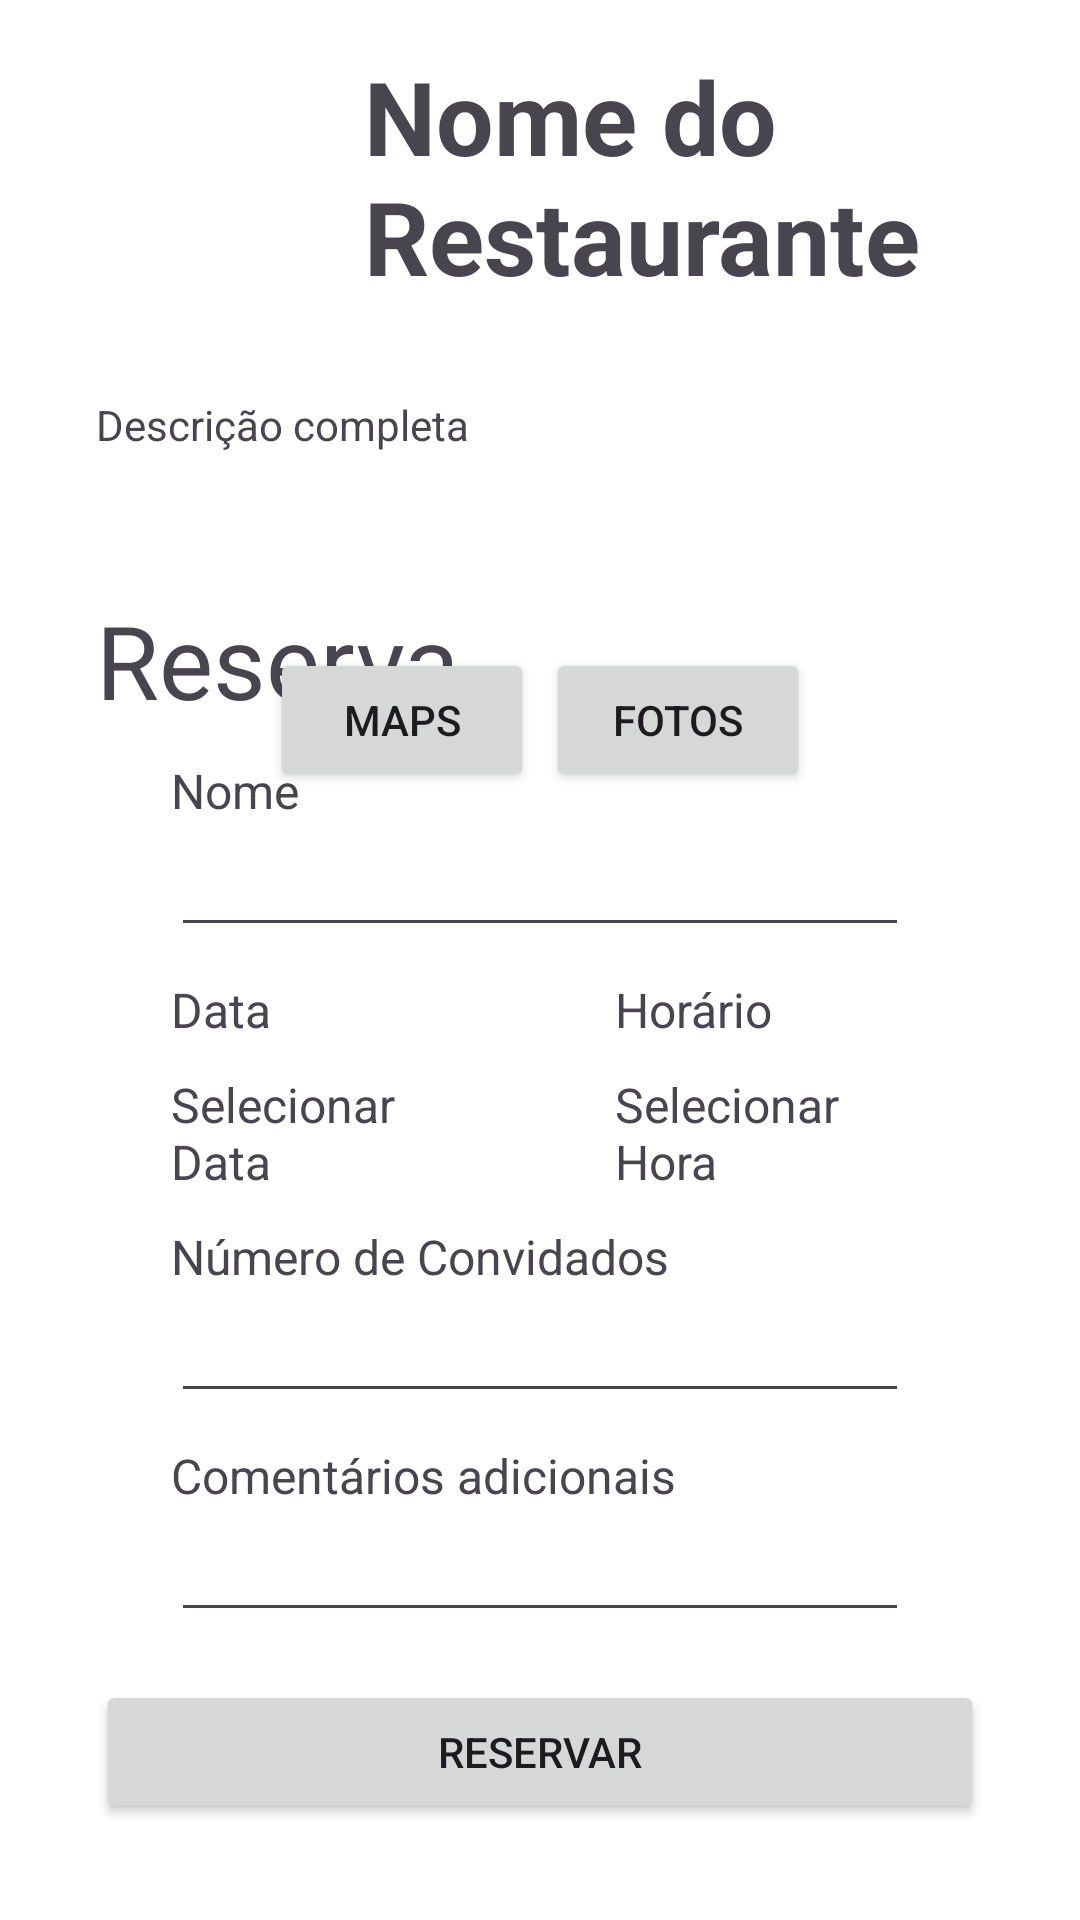

Write the Android layout XML for this screen, with the resource values it uses.
<!-- AndroidManifest.xml: application theme Theme.GoumertLOG_Mobile_New -->
<!-- res/layout/activity_reserva.xml -->
<?xml version="1.0" encoding="utf-8"?>
<androidx.constraintlayout.widget.ConstraintLayout xmlns:android="http://schemas.android.com/apk/res/android"
    xmlns:app="http://schemas.android.com/apk/res-auto"
    xmlns:tools="http://schemas.android.com/tools"
    android:layout_width="match_parent"
    android:layout_height="match_parent"
    tools:context=".ReservaActivity">

    <LinearLayout
        android:id="@+id/linearLayout2"
        android:layout_width="match_parent"
        android:layout_height="wrap_content"
        android:layout_marginStart="32dp"
        android:layout_marginEnd="32dp"
        android:layout_marginBottom="16dp"
        android:orientation="vertical"
        app:layout_constraintBottom_toTopOf="@+id/buttonReservar"
        app:layout_constraintEnd_toEndOf="parent"
        app:layout_constraintStart_toStartOf="parent">

        <TextView
            android:id="@+id/textView23"
            android:layout_width="match_parent"
            android:layout_height="wrap_content"
            android:text="Reserva"
            android:textSize="34sp" />

        <TextView
            android:id="@+id/textView5"
            android:layout_width="match_parent"
            android:layout_height="wrap_content"
            android:layout_marginLeft="25dp"
            android:layout_marginTop="10dp"
            android:layout_marginRight="25dp"
            android:text="Nome"
            android:textSize="16sp" />

        <EditText
            android:id="@+id/textNome"
            style="@style/Widget.AppCompat.AutoCompleteTextView"
            android:layout_width="match_parent"
            android:layout_height="wrap_content"
            android:layout_marginLeft="25dp"
            android:layout_marginRight="25dp"
            android:ems="10"
            android:inputType="text" />

        <LinearLayout
            android:layout_width="match_parent"
            android:layout_height="match_parent"
            android:orientation="horizontal">

            <LinearLayout
                android:layout_width="match_parent"
                android:layout_height="wrap_content"
                android:layout_weight="1"
                android:orientation="vertical">

                <TextView
                    android:id="@+id/textView5"
                    android:layout_width="match_parent"
                    android:layout_height="wrap_content"
                    android:layout_marginLeft="25dp"
                    android:layout_marginTop="10dp"
                    android:layout_marginRight="25dp"
                    android:text="Data"
                    android:textSize="16sp" />

                <TextView
                    android:id="@+id/editTextDate"
                    android:layout_width="match_parent"
                    android:layout_height="wrap_content"
                    android:layout_marginLeft="25dp"
                    android:layout_marginRight="25dp"
                    android:clickable="true"
                    android:ems="10"
                    android:focusable="true"
                    android:inputType="none"
                    android:paddingTop="10dp"
                    android:text="Selecionar Data"
                    android:textSize="16sp" />
            </LinearLayout>

            <LinearLayout
                android:layout_width="match_parent"
                android:layout_height="wrap_content"
                android:layout_weight="1"
                android:orientation="vertical">

                <TextView
                    android:id="@+id/textView5"
                    android:layout_width="match_parent"
                    android:layout_height="wrap_content"
                    android:layout_marginLeft="25dp"
                    android:layout_marginTop="10dp"
                    android:layout_marginRight="25dp"
                    android:text="Horário"
                    android:textSize="16sp" />

                <TextView
                    android:id="@+id/editTextTime"
                    android:layout_width="match_parent"
                    android:layout_height="wrap_content"
                    android:layout_marginLeft="25dp"
                    android:layout_marginRight="25dp"
                    android:clickable="true"
                    android:ems="10"
                    android:focusable="true"
                    android:inputType="none"
                    android:paddingTop="10dp"
                    android:text="Selecionar Hora"
                    android:textSize="16sp" />
            </LinearLayout>

        </LinearLayout>

        <TextView
            android:id="@+id/textView5"
            android:layout_width="match_parent"
            android:layout_height="wrap_content"
            android:layout_marginLeft="25dp"
            android:layout_marginTop="10dp"
            android:layout_marginRight="25dp"
            android:text="Número de Convidados"
            android:textSize="16sp" />

        <EditText
            android:id="@+id/textQtdConvidados"
            android:layout_width="match_parent"
            android:layout_height="wrap_content"
            android:layout_marginLeft="25dp"
            android:layout_marginRight="25dp"
            android:ems="10"
            android:inputType="number" />

        <LinearLayout
            android:layout_width="match_parent"
            android:layout_height="match_parent"
            android:orientation="vertical"></LinearLayout>

        <TextView
            android:id="@+id/textView5"
            android:layout_width="match_parent"
            android:layout_height="wrap_content"
            android:layout_marginLeft="25dp"
            android:layout_marginTop="10dp"
            android:layout_marginRight="25dp"
            android:text="Comentários adicionais"
            android:textSize="16sp" />

        <EditText
            android:id="@+id/textComentarios"
            style="@style/Widget.AppCompat.AutoCompleteTextView"
            android:layout_width="match_parent"
            android:layout_height="wrap_content"
            android:layout_marginLeft="25dp"
            android:layout_marginRight="25dp"
            android:ems="10"
            android:inputType="text" />

    </LinearLayout>

    <TextView
        android:id="@+id/textViewNome"
        android:layout_width="256dp"
        android:layout_height="wrap_content"
        android:layout_marginStart="16dp"
        android:layout_marginTop="16dp"
        android:text="Nome do Restaurante"
        android:textSize="34sp"
        android:textStyle="bold"
        app:layout_constraintEnd_toEndOf="parent"
        app:layout_constraintStart_toEndOf="@+id/imageView"
        app:layout_constraintTop_toTopOf="parent" />

    <ImageView
        android:id="@+id/imageView"
        android:layout_width="100dp"
        android:layout_height="100dp"
        android:layout_marginTop="16dp"
        app:layout_constraintEnd_toEndOf="parent"
        app:layout_constraintHorizontal_bias="0.086"
        app:layout_constraintStart_toStartOf="parent"
        app:layout_constraintTop_toTopOf="parent"
        app:srcCompat="@mipmap/ic_launcher" />

    <Button
        android:id="@+id/buttonFotos"
        android:layout_width="wrap_content"
        android:layout_height="wrap_content"
        android:layout_marginTop="216dp"
        android:layout_marginEnd="90dp"
        android:text="Fotos"
        app:layout_constraintEnd_toEndOf="parent"
        app:layout_constraintTop_toTopOf="parent" />

    <Button
        android:id="@+id/buttonMaps"
        android:layout_width="wrap_content"
        android:layout_height="wrap_content"
        android:layout_marginStart="90dp"
        android:layout_marginTop="216dp"
        android:text="Maps"
        app:layout_constraintStart_toStartOf="parent"
        app:layout_constraintTop_toTopOf="parent" />

    <TextView
        android:id="@+id/textViewDescricao"
        android:layout_width="wrap_content"
        android:layout_height="wrap_content"
        android:layout_marginStart="32dp"
        android:layout_marginTop="16dp"
        android:layout_marginEnd="32dp"
        android:text="Descrição completa"
        app:layout_constraintEnd_toEndOf="parent"
        app:layout_constraintHorizontal_bias="0.0"
        app:layout_constraintStart_toStartOf="parent"
        app:layout_constraintTop_toBottomOf="@+id/imageView" />

    <Button
        android:id="@+id/buttonReservar"
        android:layout_width="0dp"
        android:layout_height="wrap_content"
        android:layout_marginStart="32dp"
        android:layout_marginEnd="32dp"
        android:layout_marginBottom="32dp"
        android:text="Reservar"
        app:layout_constraintBottom_toBottomOf="parent"
        app:layout_constraintEnd_toEndOf="parent"
        app:layout_constraintStart_toStartOf="parent" />

</androidx.constraintlayout.widget.ConstraintLayout>
<!-- resources referenced by this layout -->
<resources>
  <style name="Theme.GoumertLOG_Mobile_New" parent="Base.Theme.GoumertLOG_Mobile_New" />
  <style name="Base.Theme.GoumertLOG_Mobile_New" parent="Theme.Material3.DayNight.NoActionBar">
          
          
          <item name="android:windowBackground">@color/white</item>
          
          <item name="colorPrimary">@color/light_button_red</item>
      </style>
  <color name="white">#FFFFFFFF</color>
  <color name="light_button_red">#FF0000</color>
</resources>
